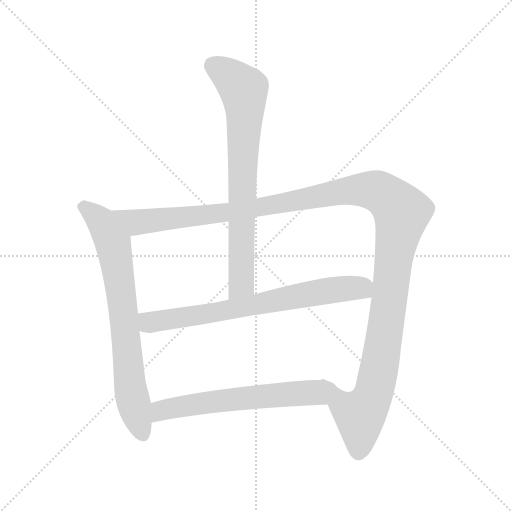
t = 0.00 s
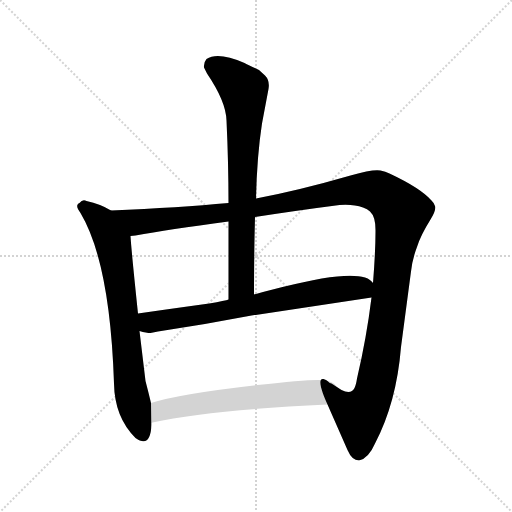
t = 3.92 s
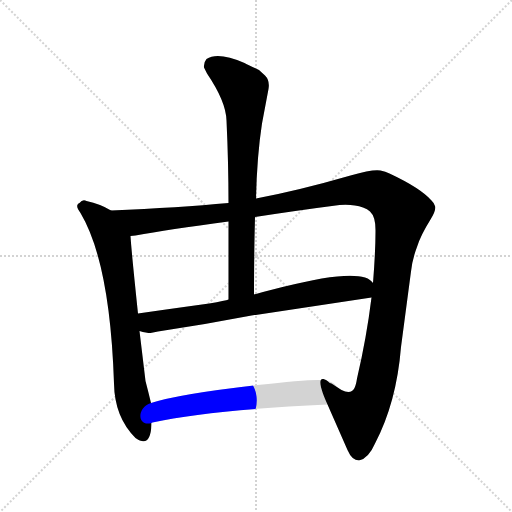
t = 4.15 s
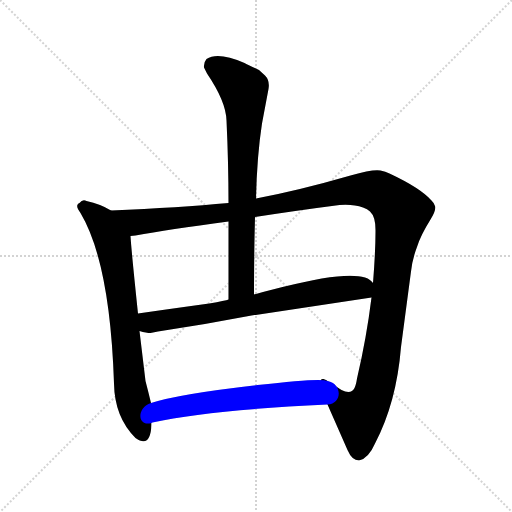
t = 4.38 s
t = 4.60 s: frame unchanged from t = 4.38 s, image omitted
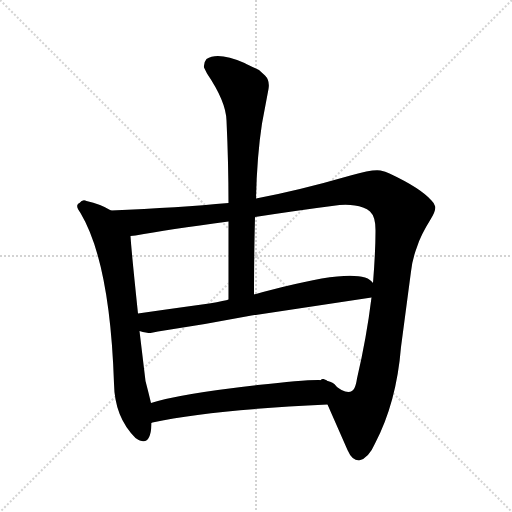
t = 5.28 s

The animated SVG that drew these frames (rendered in a browser with its animation timeline set to each time). Animation: 5 CSS @keyframes rules; one cycle of 5.28 s.

<svg version="1.1" viewBox="0 0 1024 1024" xmlns="http://www.w3.org/2000/svg">
  <g stroke="lightgray" stroke-dasharray="1,1" stroke-width="1" transform="scale(4, 4)">
    <line x1="0" y1="0" x2="256" y2="256"></line>
    <line x1="256" y1="0" x2="0" y2="256"></line>
    <line x1="128" y1="0" x2="128" y2="256"></line>
    <line x1="0" y1="128" x2="256" y2="128"></line>
  </g>
<g transform="scale(1, -1) translate(0, -900)">
   <style type="text/css">
    @keyframes keyframes0 {
      from {
       stroke: blue;
       stroke-dashoffset: 746;
       stroke-width: 128;
       }
       71% {
       animation-timing-function: step-end;
       stroke: blue;
       stroke-dashoffset: 0;
       stroke-width: 128;
       }
       to {
       stroke: black;
       stroke-width: 1024;
       }
       }
       #make-me-a-hanzi-animation-0 {
         animation: keyframes0 0.857096s both;
         animation-delay: 0.000000s;
         animation-timing-function: linear;
       }
    @keyframes keyframes1 {
      from {
       stroke: blue;
       stroke-dashoffset: 1363;
       stroke-width: 128;
       }
       82% {
       animation-timing-function: step-end;
       stroke: blue;
       stroke-dashoffset: 0;
       stroke-width: 128;
       }
       to {
       stroke: black;
       stroke-width: 1024;
       }
       }
       #make-me-a-hanzi-animation-1 {
         animation: keyframes1 1.359212s both;
         animation-delay: 0.857096s;
         animation-timing-function: linear;
       }
    @keyframes keyframes2 {
      from {
       stroke: blue;
       stroke-dashoffset: 758;
       stroke-width: 128;
       }
       71% {
       animation-timing-function: step-end;
       stroke: blue;
       stroke-dashoffset: 0;
       stroke-width: 128;
       }
       to {
       stroke: black;
       stroke-width: 1024;
       }
       }
       #make-me-a-hanzi-animation-2 {
         animation: keyframes2 0.866862s both;
         animation-delay: 2.216309s;
         animation-timing-function: linear;
       }
    @keyframes keyframes3 {
      from {
       stroke: blue;
       stroke-dashoffset: 721;
       stroke-width: 128;
       }
       70% {
       animation-timing-function: step-end;
       stroke: blue;
       stroke-dashoffset: 0;
       stroke-width: 128;
       }
       to {
       stroke: black;
       stroke-width: 1024;
       }
       }
       #make-me-a-hanzi-animation-3 {
         animation: keyframes3 0.836751s both;
         animation-delay: 3.083171s;
         animation-timing-function: linear;
       }
    @keyframes keyframes4 {
      from {
       stroke: blue;
       stroke-dashoffset: 613;
       stroke-width: 128;
       }
       67% {
       animation-timing-function: step-end;
       stroke: blue;
       stroke-dashoffset: 0;
       stroke-width: 128;
       }
       to {
       stroke: black;
       stroke-width: 1024;
       }
       }
       #make-me-a-hanzi-animation-4 {
         animation: keyframes4 0.748861s both;
         animation-delay: 3.919922s;
         animation-timing-function: linear;
       }
</style>
<path d="M 222.0 479.0 Q 201.0 492.0 173.0 498.0 Q 165.0 502.0 159.0 494.0 Q 158.0 494.0 156.0 492.0 Q 151.0 487.0 161.0 474.0 Q 220.0 375.0 228.0 133.0 Q 229.0 66.0 271.0 24.0 Q 279.0 18.0 284.0 18.0 Q 301.0 14.0 303.0 50.0 L 303.0 54.0 L 302.0 94.0 Q 297.0 115.0 291.0 138.0 L 279.0 238.0 L 276.0 273.0 Q 263.0 396.0 261.0 428.0 C 259.0 458.0 248.0 465.0 222.0 479.0 Z" fill="lightgray"></path> 
<path d="M 457.0 494.0 Q 359.0 485.0 222.0 479.0 C 192.0 478.0 231.0 423.0 261.0 428.0 L 271.0 429.0 Q 335.0 441.0 457.0 457.0 L 510.0 466.0 Q 601.0 480.0 679.0 490.0 Q 707.0 492.0 726.0 485.0 Q 735.0 482.0 740.0 477.0 Q 751.0 467.0 751.0 440.0 L 751.0 436.0 Q 751.0 397.0 746.0 334.0 L 743.0 305.0 Q 733.0 224.0 714.0 143.0 Q 712.0 130.0 709.0 124.0 Q 702.0 110.0 683.0 120.0 L 663.0 133.0 Q 660.0 133.0 655.0 138.0 C 630.0 154.0 643.0 118.0 655.0 91.0 L 695.0 0.0 Q 704.0 -21.0 718.0 -21.0 Q 737.0 -17.0 750.0 13.0 Q 793.0 95.0 802.0 206.0 L 822.0 357.0 Q 825.0 383.0 834.0 406.0 Q 841.0 429.0 861.0 461.0 Q 873.0 480.0 870.0 488.0 Q 869.0 493.0 863.0 499.0 Q 841.0 524.0 779.0 553.0 Q 771.0 557.0 761.0 559.0 Q 746.0 562.0 701.0 549.0 Q 597.0 519.0 512.0 503.0 L 457.0 494.0 Z" fill="lightgray"></path> 
<path d="M 512.0 503.0 Q 514.0 589.0 524.0 653.0 L 537.0 722.0 Q 540.0 739.0 530.0 749.0 L 518.0 760.0 Q 499.0 769.0 489.0 774.0 Q 436.0 797.0 413.0 782.0 Q 407.0 775.0 408.0 765.0 L 414.0 753.0 Q 452.0 697.0 453.0 659.0 Q 457.0 573.0 457.0 494.0 L 457.0 457.0 L 457.0 332.0 Q 457.0 312.0 457.0 301.0 C 457.0 271.0 508.0 281.0 508.0 311.0 Q 508.0 390.0 510.0 466.0 L 512.0 503.0 Z" fill="lightgray"></path> 
<path d="M 279.0 238.0 Q 293.0 234.0 301.0 234.0 L 316.0 237.0 Q 410.0 251.0 503.0 269.0 L 743.0 305.0 C 773.0 309.0 769.0 315.0 746.0 334.0 Q 726.0 367.0 565.0 326.0 L 526.0 316.0 L 512.0 312.0 Q 508.0 312.0 508.0 311.0 L 457.0 301.0 Q 446.0 296.0 325.0 280.0 L 276.0 273.0 C 246.0 269.0 250.0 245.0 279.0 238.0 Z" fill="lightgray"></path> 
<path d="M 303.0 54.0 Q 303.0 55.0 305.0 55.0 Q 420.0 80.0 655.0 91.0 C 685.0 92.0 685.0 133.0 655.0 138.0 Q 644.0 145.0 515.0 130.0 Q 356.0 112.0 302.0 94.0 C 273.0 85.0 274.0 46.0 303.0 54.0 Z" fill="lightgray"></path> 
      <clipPath id="make-me-a-hanzi-clip-0">
      <path d="M 222.0 479.0 Q 201.0 492.0 173.0 498.0 Q 165.0 502.0 159.0 494.0 Q 158.0 494.0 156.0 492.0 Q 151.0 487.0 161.0 474.0 Q 220.0 375.0 228.0 133.0 Q 229.0 66.0 271.0 24.0 Q 279.0 18.0 284.0 18.0 Q 301.0 14.0 303.0 50.0 L 303.0 54.0 L 302.0 94.0 Q 297.0 115.0 291.0 138.0 L 279.0 238.0 L 276.0 273.0 Q 263.0 396.0 261.0 428.0 C 259.0 458.0 248.0 465.0 222.0 479.0 Z" fill="lightgray"></path>
      </clipPath>
      <path clip-path="url(#make-me-a-hanzi-clip-0)" d="M 161.0 487.0 L 176.0 481.0 L 203.0 456.0 L 226.0 413.0 L 247.0 282.0 L 262.0 113.0 L 287.0 31.0 " fill="none" id="make-me-a-hanzi-animation-0" stroke-dasharray="618 1236" stroke-linecap="round"></path>

      <clipPath id="make-me-a-hanzi-clip-1">
      <path d="M 457.0 494.0 Q 359.0 485.0 222.0 479.0 C 192.0 478.0 231.0 423.0 261.0 428.0 L 271.0 429.0 Q 335.0 441.0 457.0 457.0 L 510.0 466.0 Q 601.0 480.0 679.0 490.0 Q 707.0 492.0 726.0 485.0 Q 735.0 482.0 740.0 477.0 Q 751.0 467.0 751.0 440.0 L 751.0 436.0 Q 751.0 397.0 746.0 334.0 L 743.0 305.0 Q 733.0 224.0 714.0 143.0 Q 712.0 130.0 709.0 124.0 Q 702.0 110.0 683.0 120.0 L 663.0 133.0 Q 660.0 133.0 655.0 138.0 C 630.0 154.0 643.0 118.0 655.0 91.0 L 695.0 0.0 Q 704.0 -21.0 718.0 -21.0 Q 737.0 -17.0 750.0 13.0 Q 793.0 95.0 802.0 206.0 L 822.0 357.0 Q 825.0 383.0 834.0 406.0 Q 841.0 429.0 861.0 461.0 Q 873.0 480.0 870.0 488.0 Q 869.0 493.0 863.0 499.0 Q 841.0 524.0 779.0 553.0 Q 771.0 557.0 761.0 559.0 Q 746.0 562.0 701.0 549.0 Q 597.0 519.0 512.0 503.0 L 457.0 494.0 Z" fill="lightgray"></path>
      </clipPath>
      <path clip-path="url(#make-me-a-hanzi-clip-1)" d="M 231.0 478.0 L 273.0 455.0 L 445.0 473.0 L 701.0 520.0 L 755.0 518.0 L 782.0 500.0 L 801.0 479.0 L 802.0 463.0 L 747.0 112.0 L 720.0 70.0 L 680.0 94.0 L 656.0 130.0 " fill="none" id="make-me-a-hanzi-animation-1" stroke-dasharray="1235 2470" stroke-linecap="round"></path>

      <clipPath id="make-me-a-hanzi-clip-2">
      <path d="M 512.0 503.0 Q 514.0 589.0 524.0 653.0 L 537.0 722.0 Q 540.0 739.0 530.0 749.0 L 518.0 760.0 Q 499.0 769.0 489.0 774.0 Q 436.0 797.0 413.0 782.0 Q 407.0 775.0 408.0 765.0 L 414.0 753.0 Q 452.0 697.0 453.0 659.0 Q 457.0 573.0 457.0 494.0 L 457.0 457.0 L 457.0 332.0 Q 457.0 312.0 457.0 301.0 C 457.0 271.0 508.0 281.0 508.0 311.0 Q 508.0 390.0 510.0 466.0 L 512.0 503.0 Z" fill="lightgray"></path>
      </clipPath>
      <path clip-path="url(#make-me-a-hanzi-clip-2)" d="M 424.0 771.0 L 466.0 743.0 L 487.0 720.0 L 489.0 710.0 L 483.0 332.0 L 462.0 308.0 " fill="none" id="make-me-a-hanzi-animation-2" stroke-dasharray="630 1260" stroke-linecap="round"></path>

      <clipPath id="make-me-a-hanzi-clip-3">
      <path d="M 279.0 238.0 Q 293.0 234.0 301.0 234.0 L 316.0 237.0 Q 410.0 251.0 503.0 269.0 L 743.0 305.0 C 773.0 309.0 769.0 315.0 746.0 334.0 Q 726.0 367.0 565.0 326.0 L 526.0 316.0 L 512.0 312.0 Q 508.0 312.0 508.0 311.0 L 457.0 301.0 Q 446.0 296.0 325.0 280.0 L 276.0 273.0 C 246.0 269.0 250.0 245.0 279.0 238.0 Z" fill="lightgray"></path>
      </clipPath>
      <path clip-path="url(#make-me-a-hanzi-clip-3)" d="M 283.0 268.0 L 305.0 255.0 L 651.0 319.0 L 723.0 324.0 L 734.0 313.0 " fill="none" id="make-me-a-hanzi-animation-3" stroke-dasharray="593 1186" stroke-linecap="round"></path>

      <clipPath id="make-me-a-hanzi-clip-4">
      <path d="M 303.0 54.0 Q 303.0 55.0 305.0 55.0 Q 420.0 80.0 655.0 91.0 C 685.0 92.0 685.0 133.0 655.0 138.0 Q 644.0 145.0 515.0 130.0 Q 356.0 112.0 302.0 94.0 C 273.0 85.0 274.0 46.0 303.0 54.0 Z" fill="lightgray"></path>
      </clipPath>
      <path clip-path="url(#make-me-a-hanzi-clip-4)" d="M 309.0 62.0 L 322.0 79.0 L 365.0 88.0 L 531.0 110.0 L 629.0 115.0 L 650.0 130.0 " fill="none" id="make-me-a-hanzi-animation-4" stroke-dasharray="485 970" stroke-linecap="round"></path>

</g>
</svg>
